Labelled photos from "Classification", an image-classification folder in HM-space/MangoDataset_splitted. The possible labels are: Appon mango, Bire mangoes, Kagogwa mangoes, Alphonso mango, Boribo mango, honey mango.

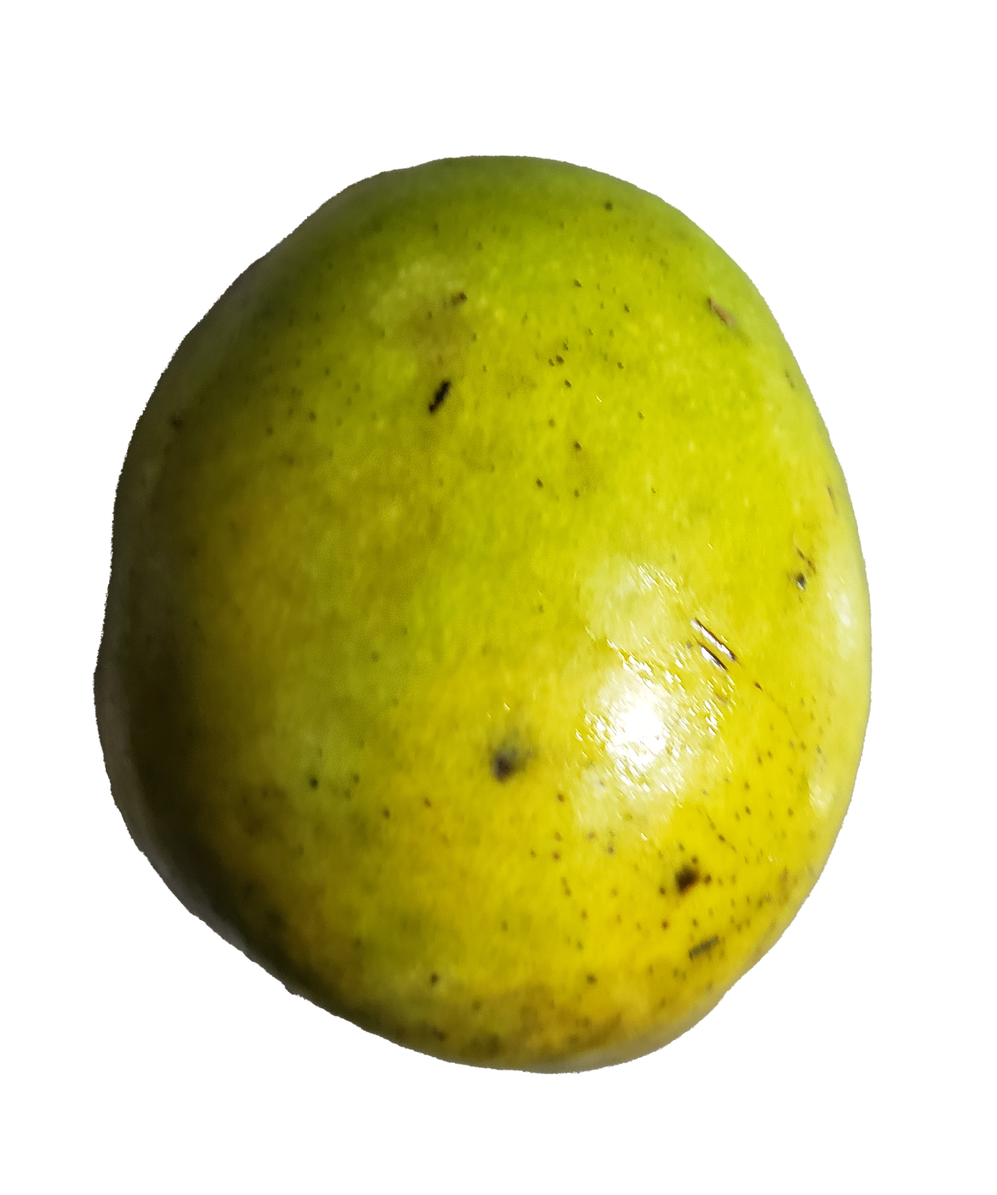
Label: Kagogwa mangoes

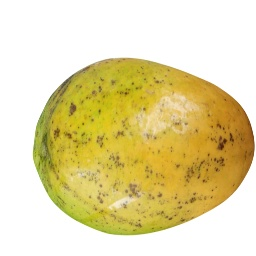
Label: Appon mango

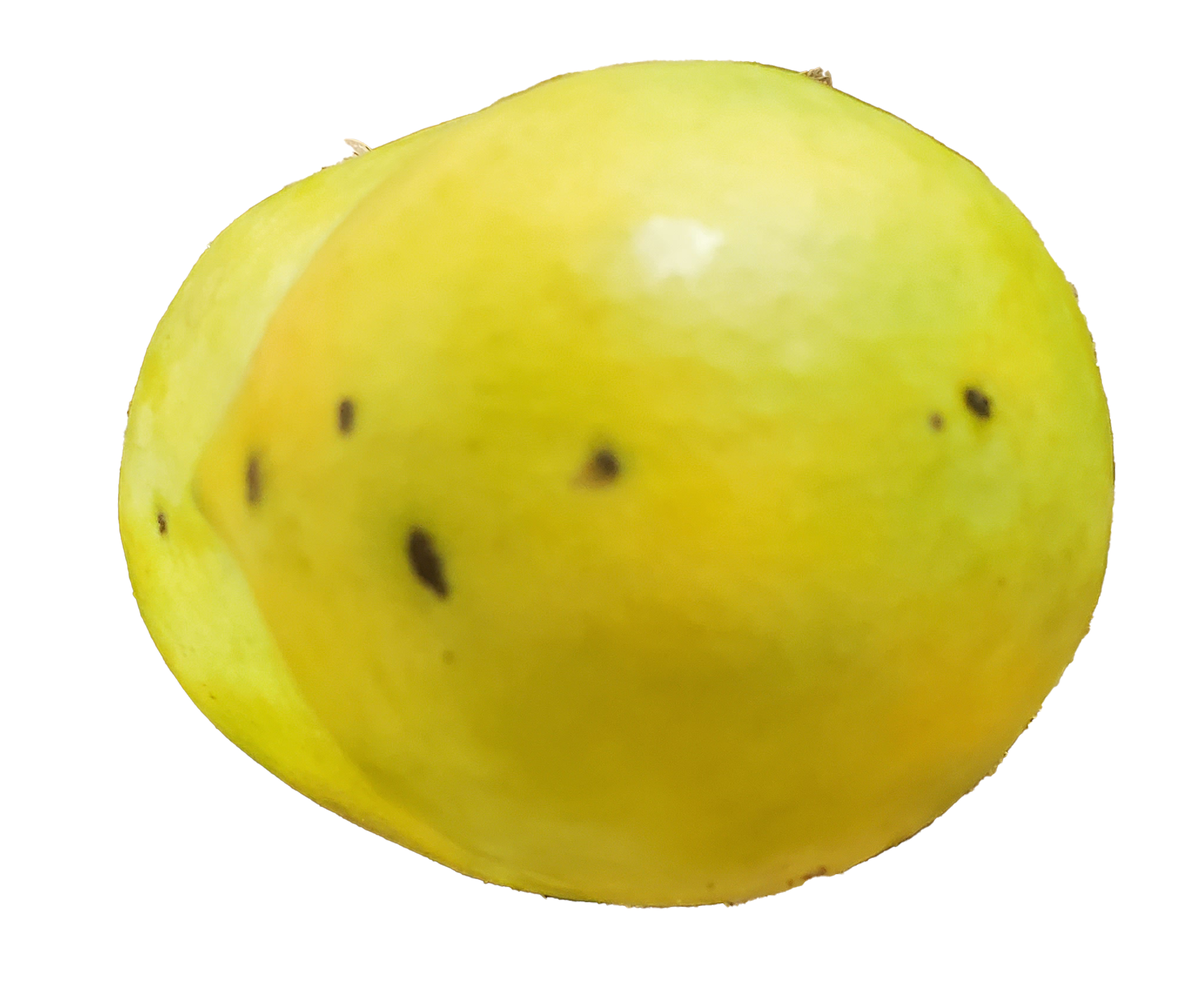
Label: Bire mangoes

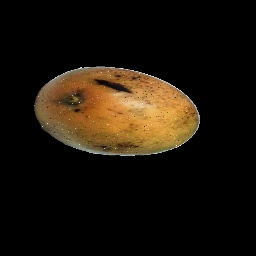
Label: honey mango

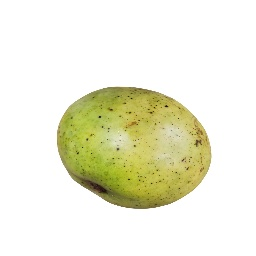
Label: Boribo mango

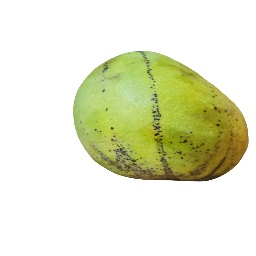
Label: Alphonso mango
